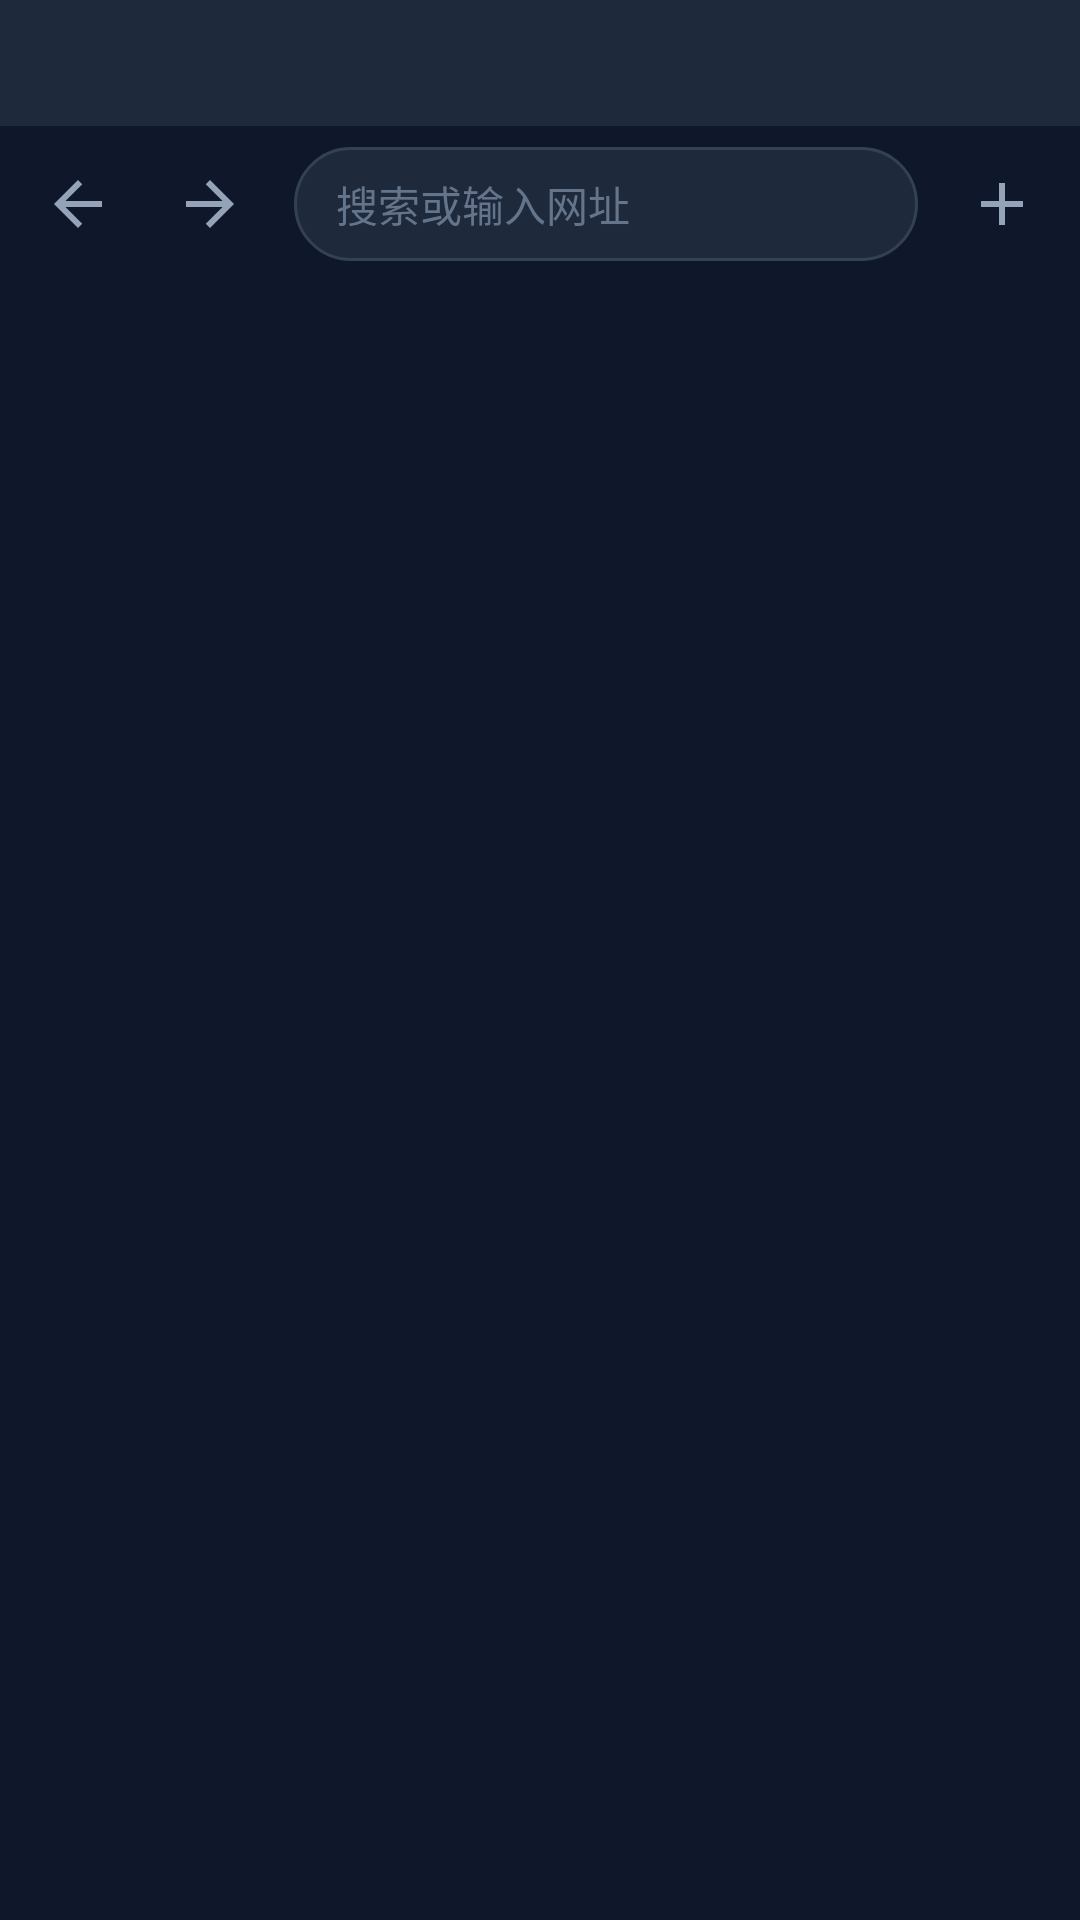

Here is an Android app screen rendered from its layout file. Give the layout XML and the strings, colors and styles it references.
<!-- AndroidManifest.xml: application theme Theme.MyBrowser -->
<!-- res/layout/activity_main.xml -->
<?xml version="1.0" encoding="utf-8"?>
<LinearLayout xmlns:android="http://schemas.android.com/apk/res/android"
    android:layout_width="match_parent"
    android:layout_height="match_parent"
    android:orientation="vertical"
    android:background="#0f172a">

    <HorizontalScrollView
        android:id="@+id/tabScrollView"
        android:layout_width="match_parent"
        android:layout_height="42dp"
        android:background="#1e293b"
        android:scrollbars="none"
        android:fillViewport="false">
        <LinearLayout
            android:id="@+id/tabStrip"
            android:layout_width="wrap_content"
            android:layout_height="match_parent"
            android:orientation="horizontal"
            android:paddingStart="4dp"
            android:paddingEnd="4dp"/>
    </HorizontalScrollView>

    <LinearLayout
        android:layout_width="match_parent"
        android:layout_height="52dp"
        android:background="#0f172a"
        android:gravity="center_vertical"
        android:paddingStart="4dp"
        android:paddingEnd="4dp"
        android:orientation="horizontal">

        <ImageButton
            android:id="@+id/btnBack"
            android:layout_width="44dp"
            android:layout_height="44dp"
            android:src="@drawable/ic_back"
            android:background="?attr/selectableItemBackgroundBorderless"
            android:tint="#94a3b8"
            android:contentDescription="后退"/>

        <ImageButton
            android:id="@+id/btnForward"
            android:layout_width="44dp"
            android:layout_height="44dp"
            android:src="@drawable/ic_forward"
            android:background="?attr/selectableItemBackgroundBorderless"
            android:tint="#94a3b8"
            android:contentDescription="前进"/>

        <EditText
            android:id="@+id/addressBar"
            android:layout_width="0dp"
            android:layout_height="38dp"
            android:layout_weight="1"
            android:layout_marginStart="6dp"
            android:layout_marginEnd="6dp"
            android:background="@drawable/address_bar_bg"
            android:paddingStart="14dp"
            android:paddingEnd="14dp"
            android:textColor="#e2e8f0"
            android:textColorHint="#64748b"
            android:hint="搜索或输入网址"
            android:textSize="14sp"
            android:singleLine="true"
            android:imeOptions="actionGo"
            android:inputType="textUri"
            android:selectAllOnFocus="true"/>

        <ImageButton
            android:id="@+id/btnNewTab"
            android:layout_width="44dp"
            android:layout_height="44dp"
            android:src="@drawable/ic_add"
            android:background="?attr/selectableItemBackgroundBorderless"
            android:tint="#94a3b8"
            android:contentDescription="新标签"/>

    </LinearLayout>

    <ProgressBar
        android:id="@+id/progressBar"
        style="@android:style/Widget.ProgressBar.Horizontal"
        android:layout_width="match_parent"
        android:layout_height="2dp"
        android:max="100"
        android:progressTint="#3b82f6"
        android:progressBackgroundTint="#1e293b"
        android:visibility="gone"/>

    <FrameLayout
        android:id="@+id/webViewContainer"
        android:layout_width="match_parent"
        android:layout_height="0dp"
        android:layout_weight="1"/>

</LinearLayout>
<!-- resources referenced by this layout -->
<resources>
  <!-- drawable address_bar_bg (drawable) -->
  <?xml version="1.0" encoding="utf-8"?>
  <shape xmlns:android="http://schemas.android.com/apk/res/android" android:shape="rectangle">
      <solid android:color="#1e293b"/>
      <corners android:radius="20dp"/>
      <stroke android:width="1dp" android:color="#334155"/>
  </shape>
  <!-- drawable ic_add (drawable) -->
  <?xml version="1.0" encoding="utf-8"?>
  <vector xmlns:android="http://schemas.android.com/apk/res/android"
      android:width="24dp" android:height="24dp"
      android:viewportWidth="24" android:viewportHeight="24">
    <path android:fillColor="@android:color/white"
      android:pathData="M19,13h-6v6h-2v-6H5v-2h6V5h2v6h6v2z"/>
  </vector>
  <!-- drawable ic_back (drawable) -->
  <?xml version="1.0" encoding="utf-8"?>
  <vector xmlns:android="http://schemas.android.com/apk/res/android"
      android:width="24dp" android:height="24dp"
      android:viewportWidth="24" android:viewportHeight="24">
    <path android:fillColor="@android:color/white"
      android:pathData="M20,11H7.83l5.59,-5.59L12,4l-8,8 8,8 1.41,-1.41L7.83,13H20v-2z"/>
  </vector>
  <!-- drawable ic_forward (drawable) -->
  <?xml version="1.0" encoding="utf-8"?>
  <vector xmlns:android="http://schemas.android.com/apk/res/android"
      android:width="24dp" android:height="24dp"
      android:viewportWidth="24" android:viewportHeight="24">
    <path android:fillColor="@android:color/white"
      android:pathData="M12,4l-1.41,1.41L16.17,11H4v2h12.17l-5.58,5.59L12,20l8,-8z"/>
  </vector>
  <style name="Theme.MyBrowser" parent="Theme.AppCompat.NoActionBar">
          <item name="colorPrimary">@color/colorPrimary</item>
          <item name="colorPrimaryDark">@color/colorPrimaryDark</item>
          <item name="colorAccent">@color/colorAccent</item>
          <item name="android:windowBackground">@color/colorPrimary</item>
          <item name="android:statusBarColor">@color/colorPrimary</item>
          <item name="android:navigationBarColor">@color/colorPrimary</item>
      </style>
  <color name="colorPrimary">#0f172a</color>
  <color name="colorPrimaryDark">#0f172a</color>
  <color name="colorAccent">#3b82f6</color>
</resources>
